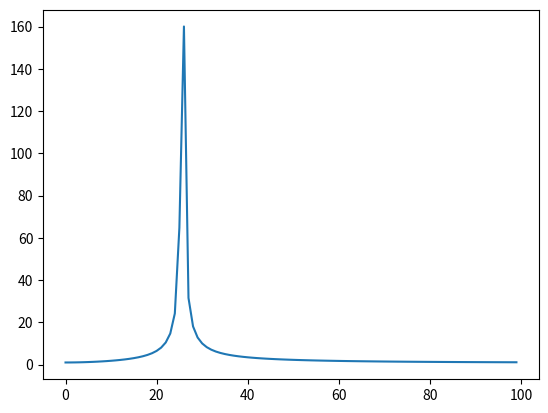

The matplotlib source for this figure:
import matplotlib
import matplotlib.pyplot as plt
import numpy as np

#Let's build a signal with two sinusoids with frequencies more than  Delta  apart and let's look at the spectrum:
N = 256
Delta = 2*np.pi / N
n = np.arange(0, N)

# main frequency (not a multiple of the fundamental freq for the space)
omega = 2*np.pi / 10 

x = np.cos(omega * n) + np.cos((omega + 3*Delta) * n)
#plt.plot(abs(np.fft.fft(x))[:100])
#plt.show()

#Now let's build a signal with two frequencies that are less than Delta apart:
x = np.cos(omega * n) + np.cos((omega + 0.5*Delta) * n)
plt.plot(abs(np.fft.fft(x))[:100])
plt.show()

#  The two frequencies cannot be resolved by the DFT. If you try to increase the
#  data vector by zero padding, the plot will still display just one peak:

xzp = np.concatenate((x, np.zeros(2000)))
#plt.plot(abs(np.fft.fft(xzp))[:500]);